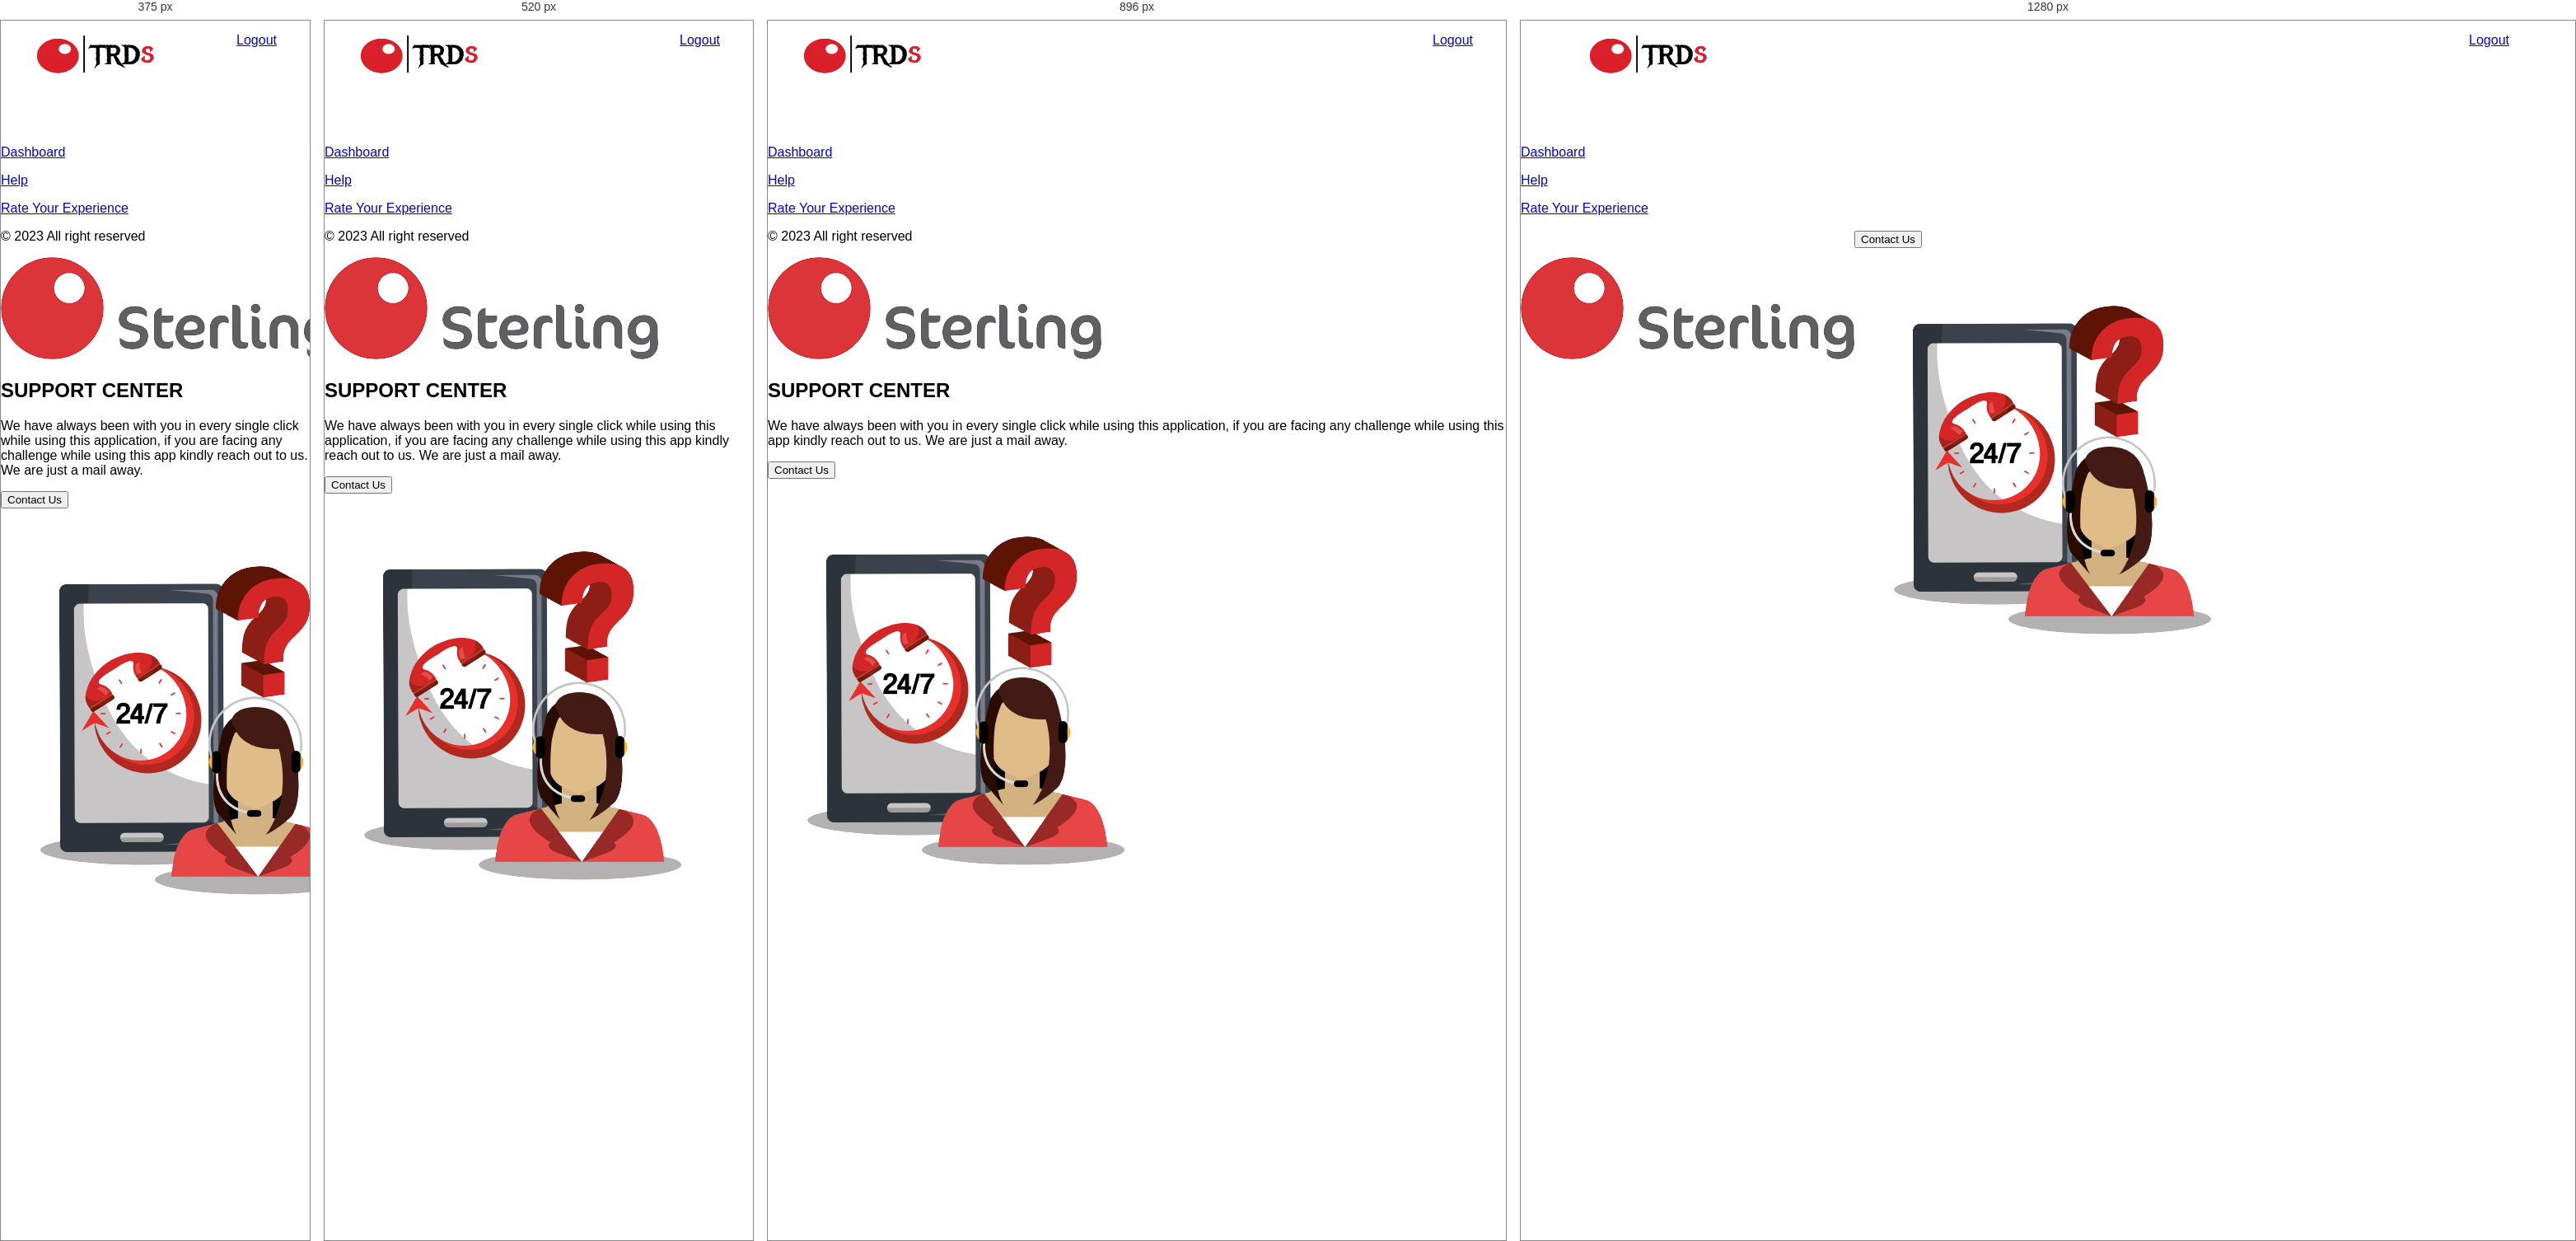
Rendered at 375 px, 520 px, 896 px and 1280 px, left to right.

<!-- file: help.html -->
<!DOCTYPE html>
<html lang="en">
<head>
    <meta charset="UTF-8">
    <meta name="viewport" content="width=device-width, initial-scale=1.0">
    <title>helpPage</title>
    <link rel="stylesheet" href="Assets/Css/help.css">
    <link rel="stylesheet" href="https://cdnjs.cloudflare.com/ajax/libs/font-awesome/6.0.0-beta3/css/all.min.css">
</head>
<body>
    <nav class="Navbar">
        <div class="left-nav">
        <img src="Assets/Images/sterlingtrds.png"/>
        <div class="hamburger">
            <span class="line"></span>
            <span class="line"></span>
            <span class="line"></span>
        </div>
    </div>
        <div class="logout">
            <i class="fas fa-sign-out-alt"></i>
            <a id="out" href="index.html">Logout</a>
        </div>
        
    
    
    </nav>

    <section class="main">

        <!--For the left side bar-->
        <div class="left">
            <a class="linked" href="document.html">
            <div class="icons">
                <i class="fas fa-home"></i>
                <p class="text">Dashboard</p>
                
                
            </div>
        </a>
        <a class="linked" href="help.html">
            <div class="icons ford">
                <i class="fas fa-question-circle fa-lg"></i>
                <p class="text2">Help</p>
                
                
            </div>
            </a>
            <a class="linked" href="rate.html">
            <div class="icons ">
                <i class="fas fa-star"></i>
                <p class="text3">Rate Your Experience</p>
                
            </div>
        </a>

                <div class="foot">
                <p>&copy; 2023 All right reserved</p>
                <img src="Assets/Images/sterlingblack.png"/>
                
            </div>

            

        </div>


        <!--For the main page-->
        <div class="main-bar">
            <div class="support-text">
            <h2>SUPPORT CENTER</h2>
            <p>We have always been with you in every single click while using this application, if you are facing any challenge while using this app kindly reach out to us. We are just a mail away.</p>
            <button onclick="location.href='mailto:[email-redacted]';"> <i class="fas fa-envelope"></i> Contact Us</button>
        </div>

        <div class="support-image">
            <img src="Assets/Images/custo.png" alt="support"/>
        </div>

        </div>


<script src="Assets/Js/help.js"></script>
    
</body>
</html>

/* @media block from help.css */
@media screen and (max-width: 650px) {
    .column {
      width: 100%;
      display: block;
    }
  }

/* @media block from help.css */
@media screen  and (min-width:1024px) {

    .hamburger{
        display: none;
    }

    .Nav-link{

        display: flex;
    }
    .Nav-link a{
        text-decoration: none;
        padding: 10px;
        color: red;
        font-weight: 600;
        font-size: 20px;
    }

    .Nav-link a:hover{
        
        color: black;
        
    }
    #doc{
        cursor: pointer;
    }
    


    .main{
        color: white;
        display: flex;
        padding-bottom: 0%;
        width: 100%;
        height: 85vh;
        padding-right: 80px;
    }

    .side-right{
        position: relative;
        margin-top: 15%;
        margin-left: 0px;
        width: 50%;
        
    }
    .side-right h2{
        font-size: 35px;
        
    }
    .side-right p{
        font-size: 20px;
        line-height: 5px;
        
    }

    .side-left{
        position: relative;
        margin-bottom: 0px;
        width: 50%;
    }
    .Navbar{
        
        padding-left: 80px;
        padding-right: 80px;
        
    }

    #post{
       
        height: 40px;
        width: 100px;
        font-size: 20px;
        
    }
    #Search{
        height: 40px;
        width: 100px;
        font-size: 20px;
    }
    
}

/* @media block from help.css */
@media screen  and (max-width:768px) {
    .side-right{
        position: absolute;
        margin-left: 10%;
        margin-top: 40%;
    }

}

/* @media block from help.css */
@media screen  and (max-width:390px) {
    .side-right{
        position: absolute;
        margin-left: 10%;
        margin-top: 70%;
    }

}